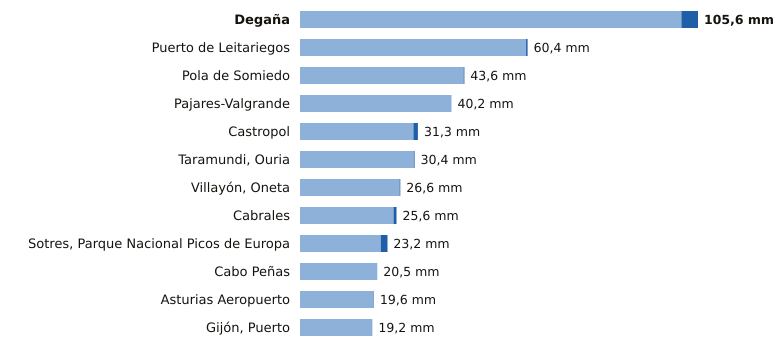

Source data for this figure (header and first rows):
estacion, provincia, indicativo, mm_6_dias_anteriores, mm_hoy, mm_7_dias, horas_de_hoy
Degaña, Asturias, 1302F, 101.2, 4.4, 105.6, 14
Puerto de Leitariegos, Asturias, 1542, 60.0, 0.4, 60.4, 15
Pola de Somiedo, Asturias, 1276F, 43.4, 0.2, 43.6, 15
Pajares-Valgrande, Asturias, 1221D, 40.2, 0.0, 40.2, 15
Castropol, Asturias, 1331A, 30.1, 1.2, 31.3, 15
Taramundi, Ouria, Asturias, 1341B, 30.2, 0.2, 30.4, 14
Villayón, Oneta, Asturias, 1327A, 26.4, 0.2, 26.6, 15
Cabrales, Asturias, 1179B, 24.8, 0.8, 25.6, 15
Sotres, Parque Nacional Picos de Europa, Asturias, 1178R, 21.4, 1.8, 23.2, 15
Cabo Peñas, Asturias, 1210X, 20.5, 0.0, 20.5, 15
Asturias Aeropuerto, Asturias, 1212E, 19.5, 0.1, 19.6, 15
Gijón, Puerto, Asturias, 1208H, 19.2, 0.0, 19.2, 15
